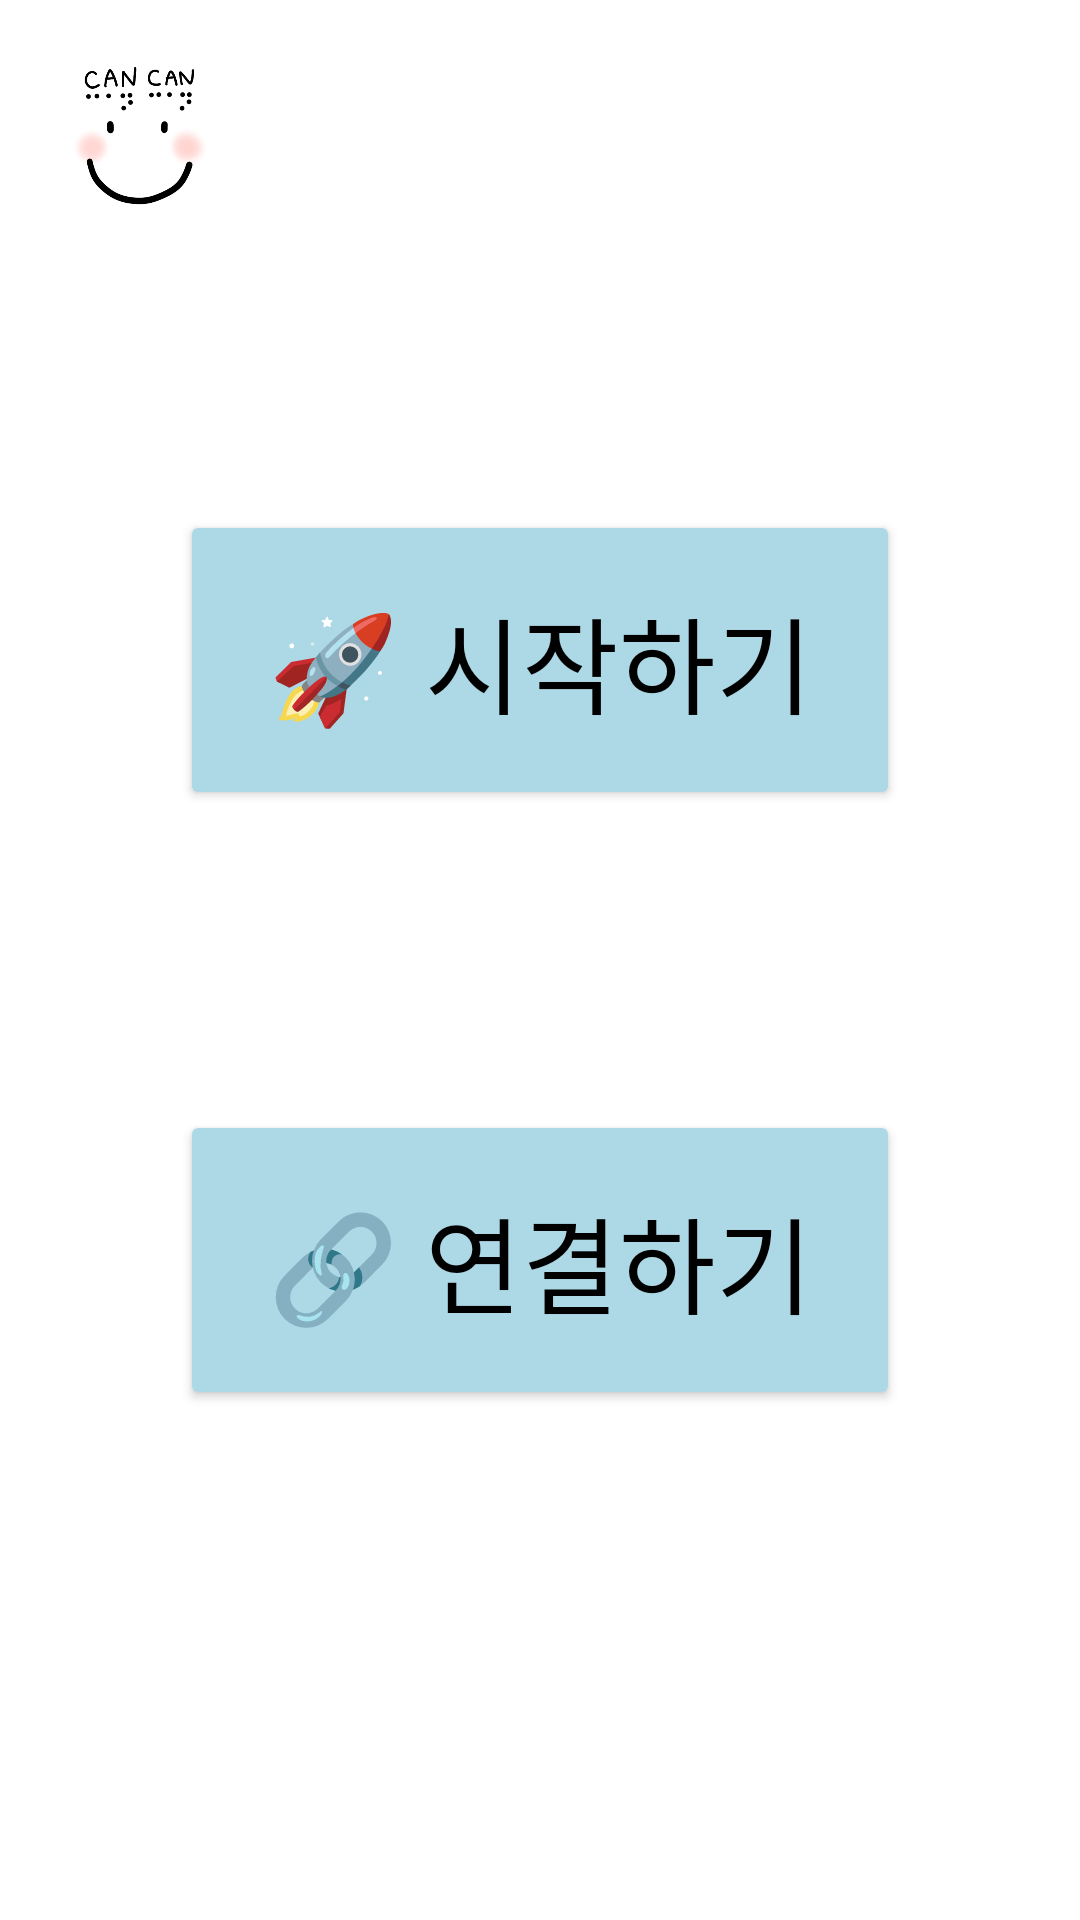

Android layout source for this screen:
<!-- AndroidManifest.xml: application theme Theme.Cancan -->
<!-- res/layout/activity_main.xml -->
<LinearLayout xmlns:android="http://schemas.android.com/apk/res/android"
    android:layout_width="match_parent"
    android:layout_height="match_parent"
    android:orientation="vertical"
    android:background="@android:color/white"
    android:padding="0dp">

    
    <ImageView
        android:id="@+id/logoImage"
        android:layout_width="60dp"
        android:layout_height="60dp"
        android:layout_marginTop="16dp"
        android:layout_marginStart="16dp"
        android:src="@drawable/logo"
        android:scaleType="fitCenter"
        android:contentDescription="앱 로고" />

    
    <LinearLayout
        android:layout_width="match_parent"
        android:layout_height="0dp"
        android:layout_weight="1"
        android:orientation="vertical"
        android:gravity="center"
        android:padding="32dp">

        <Button
            android:id="@+id/btnStart"
            android:layout_width="240dp"
            android:layout_height="100dp"
            android:layout_marginBottom="100dp"
            android:backgroundTint="#ADD8E6"
            android:padding="8dp"
            android:text="🚀 시작하기"
            android:textColor="#000000"
            android:textSize="35sp" />

        <Button
            android:id="@+id/btnConnect"
            android:layout_width="240dp"
            android:layout_height="100dp"
            android:backgroundTint="#ADD8E6"
            android:padding="8dp"
            android:layout_marginBottom="76dp"
            android:text="🔗 연결하기"
            android:textColor="#000000"
            android:textSize="35sp" />
    </LinearLayout>

</LinearLayout>
<!-- resources referenced by this layout -->
<resources>
  <!-- drawable logo: png bitmap (drawable, 53457 bytes) -->
  <style name="Theme.Cancan" parent="Theme.MaterialComponents.DayNight.NoActionBar">
          
  
  
  
  
  
  
  
      </style>
</resources>
